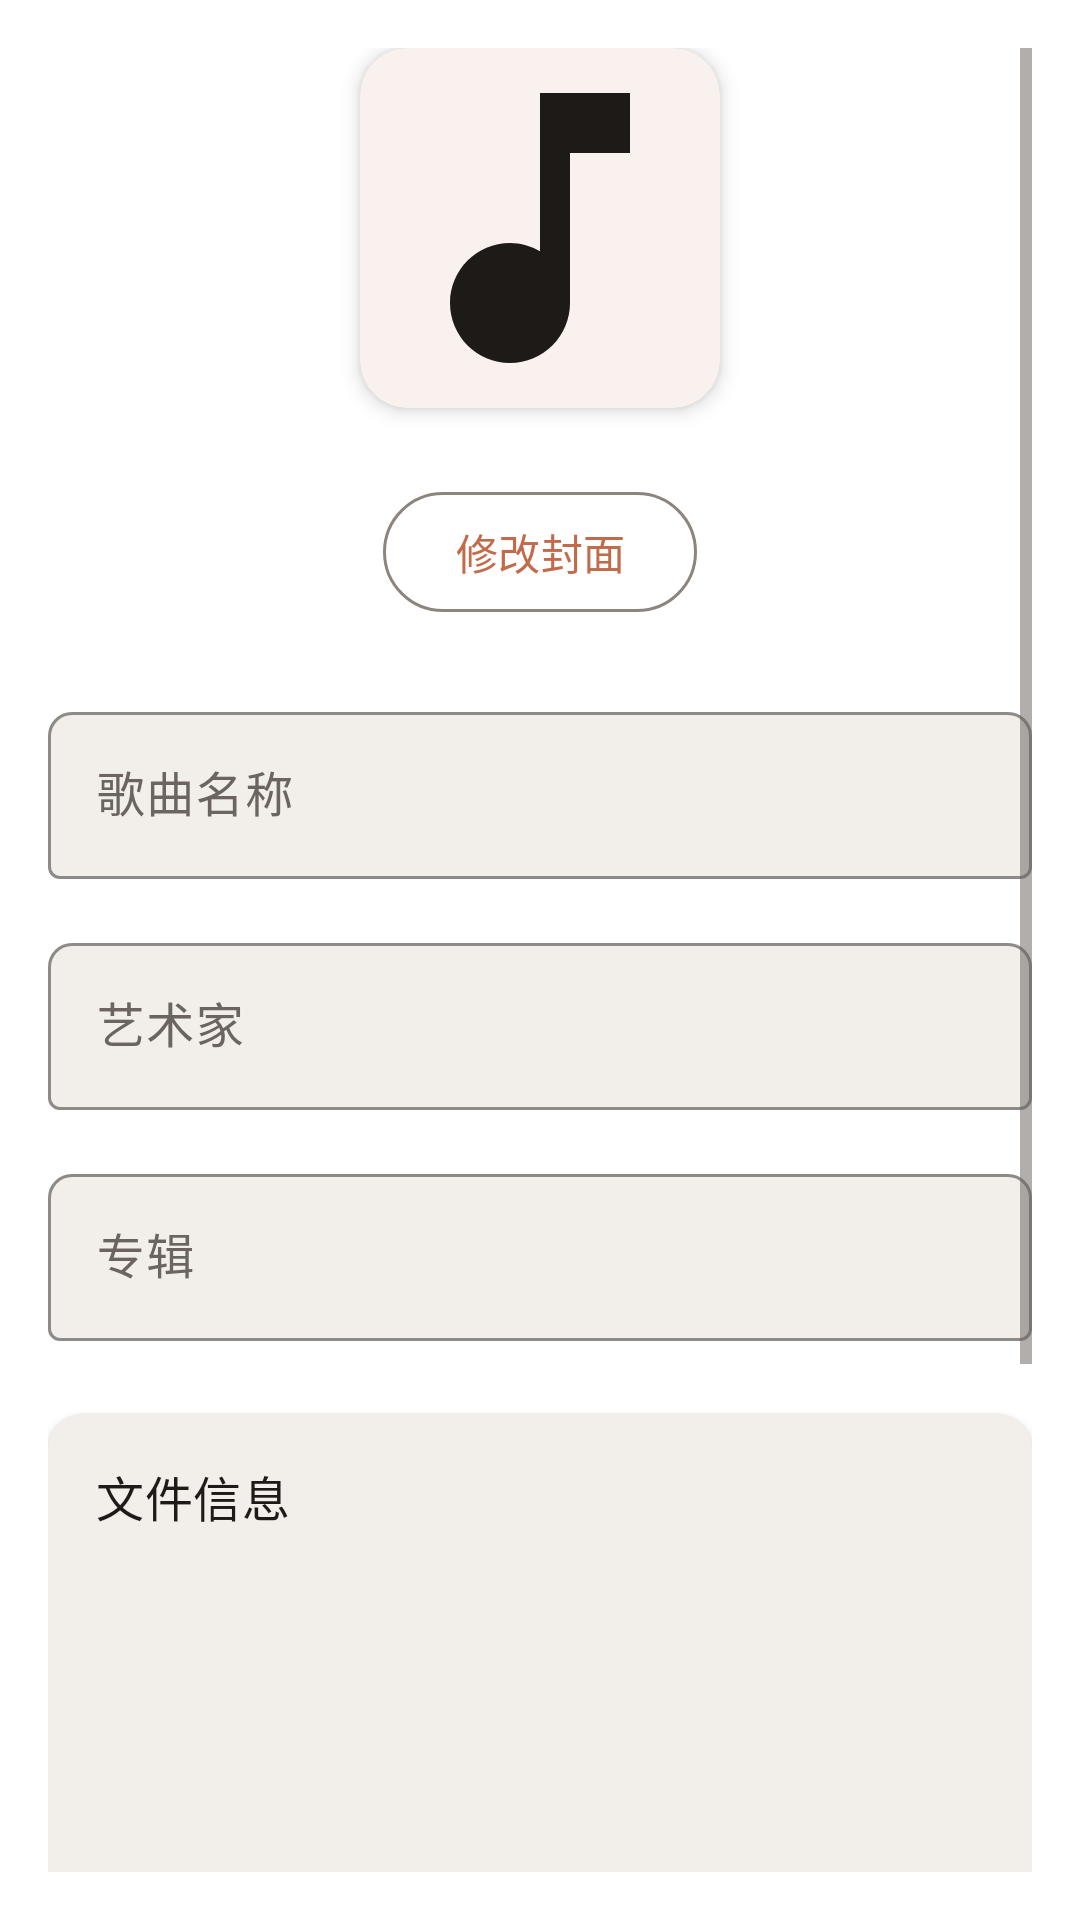

Android layout source for this screen:
<!-- AndroidManifest.xml: application theme Theme.HpuMusicPlayer -->
<!-- res/layout/fragment_song_detail.xml -->
<?xml version="1.0" encoding="utf-8"?>
<ScrollView xmlns:android="http://schemas.android.com/apk/res/android"
    xmlns:app="http://schemas.android.com/apk/res-auto"
    android:layout_width="match_parent"
    android:layout_height="match_parent"
    android:background="?attr/colorSurface"
    android:padding="16dp">

    <LinearLayout
        android:layout_width="match_parent"
        android:layout_height="wrap_content"
        android:orientation="vertical">

        
        <com.google.android.material.card.MaterialCardView
            android:layout_width="wrap_content"
            android:layout_height="wrap_content"
            android:layout_gravity="center_horizontal"
            android:layout_marginBottom="24dp"
            app:cardCornerRadius="16dp"
            app:cardElevation="4dp"
            app:strokeWidth="0dp">

            <com.google.android.material.imageview.ShapeableImageView
                android:id="@+id/ivDetailCover"
                android:layout_width="120dp"
                android:layout_height="120dp"
                android:scaleType="centerCrop"
                android:src="@drawable/ic_music_note"
                app:shapeAppearanceOverlay="@style/ShapeAppearance.HpuMusicPlayer.Medium" />
        </com.google.android.material.card.MaterialCardView>

        <com.google.android.material.button.MaterialButton
            android:id="@+id/btnChangeCover"
            style="@style/Widget.Material3.Button.OutlinedButton"
            android:layout_width="wrap_content"
            android:layout_height="wrap_content"
            android:layout_gravity="center_horizontal"
            android:layout_marginBottom="24dp"
            android:text="修改封面"
            app:cornerRadius="20dp" />

        
        <com.google.android.material.textfield.TextInputLayout
            android:layout_width="match_parent"
            android:layout_height="wrap_content"
            android:layout_marginBottom="16dp"
            android:hint="歌曲名称"
            app:boxBackgroundColor="?attr/colorSurfaceVariant"
            app:boxCornerRadiusTopStart="8dp"
            app:boxCornerRadiusTopEnd="8dp"
            app:boxStrokeColor="?attr/colorPrimary"
            app:hintTextColor="?attr/colorPrimary">

            <com.google.android.material.textfield.TextInputEditText
                android:id="@+id/etTitle"
                android:layout_width="match_parent"
                android:layout_height="wrap_content"
                android:textColor="?attr/colorOnSurface"
                android:textAppearance="@style/TextAppearance.HpuMusicPlayer.BodyLarge" />
        </com.google.android.material.textfield.TextInputLayout>

        
        <com.google.android.material.textfield.TextInputLayout
            android:layout_width="match_parent"
            android:layout_height="wrap_content"
            android:layout_marginBottom="16dp"
            android:hint="艺术家"
            app:boxBackgroundColor="?attr/colorSurfaceVariant"
            app:boxCornerRadiusTopStart="8dp"
            app:boxCornerRadiusTopEnd="8dp"
            app:boxStrokeColor="?attr/colorPrimary"
            app:hintTextColor="?attr/colorPrimary">

            <com.google.android.material.textfield.TextInputEditText
                android:id="@+id/etArtist"
                android:layout_width="match_parent"
                android:layout_height="wrap_content"
                android:textColor="?attr/colorOnSurface"
                android:textAppearance="@style/TextAppearance.HpuMusicPlayer.BodyLarge" />
        </com.google.android.material.textfield.TextInputLayout>

        
        <com.google.android.material.textfield.TextInputLayout
            android:layout_width="match_parent"
            android:layout_height="wrap_content"
            android:layout_marginBottom="24dp"
            android:hint="专辑"
            app:boxBackgroundColor="?attr/colorSurfaceVariant"
            app:boxCornerRadiusTopStart="8dp"
            app:boxCornerRadiusTopEnd="8dp"
            app:boxStrokeColor="?attr/colorPrimary"
            app:hintTextColor="?attr/colorPrimary">

            <com.google.android.material.textfield.TextInputEditText
                android:id="@+id/etAlbum"
                android:layout_width="match_parent"
                android:layout_height="wrap_content"
                android:textColor="?attr/colorOnSurface"
                android:textAppearance="@style/TextAppearance.HpuMusicPlayer.BodyLarge" />
        </com.google.android.material.textfield.TextInputLayout>

        
        <com.google.android.material.card.MaterialCardView
            android:layout_width="match_parent"
            android:layout_height="wrap_content"
            android:layout_marginBottom="16dp"
            app:cardCornerRadius="12dp"
            app:cardElevation="2dp"
            app:strokeWidth="0dp"
            app:cardBackgroundColor="?attr/colorSurfaceVariant">

            <LinearLayout
                android:layout_width="match_parent"
                android:layout_height="wrap_content"
                android:orientation="vertical"
                android:padding="16dp">

                <TextView
                    android:layout_width="match_parent"
                    android:layout_height="wrap_content"
                    android:text="文件信息"
                    android:textAppearance="@style/TextAppearance.HpuMusicPlayer.TitleMedium"
                    android:textColor="?attr/colorOnSurface"
                    android:layout_marginBottom="12dp" />

                <TextView
                    android:id="@+id/tvType"
                    android:layout_width="match_parent"
                    android:layout_height="wrap_content"
                    android:textAppearance="@style/TextAppearance.HpuMusicPlayer.BodyMedium"
                    android:textColor="?attr/colorOnSurfaceVariant"
                    android:layout_marginBottom="4dp" />

                <TextView
                    android:id="@+id/tvDuration"
                    android:layout_width="match_parent"
                    android:layout_height="wrap_content"
                    android:textAppearance="@style/TextAppearance.HpuMusicPlayer.BodyMedium"
                    android:textColor="?attr/colorOnSurfaceVariant"
                    android:layout_marginBottom="4dp" />

                <TextView
                    android:id="@+id/tvFileSize"
                    android:layout_width="match_parent"
                    android:layout_height="wrap_content"
                    android:textAppearance="@style/TextAppearance.HpuMusicPlayer.BodyMedium"
                    android:textColor="?attr/colorOnSurfaceVariant"
                    android:layout_marginBottom="4dp" />

                <TextView
                    android:id="@+id/tvFilePath"
                    android:layout_width="match_parent"
                    android:layout_height="wrap_content"
                    android:textAppearance="@style/TextAppearance.HpuMusicPlayer.BodySmall"
                    android:textColor="?attr/colorOnSurfaceVariant"
                    android:layout_marginBottom="4dp" />

                <TextView
                    android:id="@+id/tvCoverPath"
                    android:layout_width="match_parent"
                    android:layout_height="wrap_content"
                    android:textAppearance="@style/TextAppearance.HpuMusicPlayer.BodySmall"
                    android:textColor="?attr/colorOnSurfaceVariant" />
            </LinearLayout>
        </com.google.android.material.card.MaterialCardView>

        
        <LinearLayout
            android:layout_width="match_parent"
            android:layout_height="wrap_content"
            android:orientation="horizontal"
            android:gravity="center_vertical"
            android:layout_marginBottom="24dp">

            <TextView
                android:id="@+id/tvLrcPath"
                android:layout_width="0dp"
                android:layout_height="wrap_content"
                android:layout_weight="1"
                android:textAppearance="@style/TextAppearance.HpuMusicPlayer.BodyMedium"
                android:textColor="?attr/colorOnSurfaceVariant"
                android:layout_marginEnd="16dp" />

            <com.google.android.material.button.MaterialButton
                android:id="@+id/btnChangeLrc"
                style="@style/Widget.Material3.Button.OutlinedButton"
                android:layout_width="wrap_content"
                android:layout_height="wrap_content"
                android:text="修改歌词"
                app:cornerRadius="20dp" />
        </LinearLayout>

        
        <LinearLayout
            android:layout_width="match_parent"
            android:layout_height="wrap_content"
            android:orientation="horizontal"
            android:gravity="center_vertical"
            android:layout_marginBottom="16dp">

            <TextView
                android:layout_width="0dp"
                android:layout_height="wrap_content"
                android:layout_weight="1"
                android:text="收藏"
                android:textAppearance="@style/TextAppearance.HpuMusicPlayer.TitleMedium"
                android:textColor="?attr/colorOnSurface" />

            <com.google.android.material.switchmaterial.SwitchMaterial
                android:id="@+id/swFavorite"
                android:layout_width="wrap_content"
                android:layout_height="wrap_content"
                android:theme="@style/Theme.HpuMusicPlayer" />
        </LinearLayout>

        <TextView
            android:id="@+id/tvAddedDate"
            android:layout_width="match_parent"
            android:layout_height="wrap_content"
            android:textAppearance="@style/TextAppearance.HpuMusicPlayer.BodyMedium"
            android:textColor="?attr/colorOnSurfaceVariant"
            android:layout_marginBottom="24dp" />

        
        <LinearLayout
            android:layout_width="match_parent"
            android:layout_height="wrap_content"
            android:orientation="horizontal"
            android:gravity="center">

            <com.google.android.material.button.MaterialButton
                android:id="@+id/btnCancel"
                style="@style/Widget.Material3.Button.OutlinedButton"
                android:layout_width="0dp"
                android:layout_height="wrap_content"
                android:layout_weight="1"
                android:layout_marginEnd="8dp"
                android:text="取消"
                app:cornerRadius="20dp" />

            <com.google.android.material.button.MaterialButton
                android:id="@+id/btnSave"
                style="@style/Widget.Material3.Button.ElevatedButton"
                android:layout_width="0dp"
                android:layout_height="wrap_content"
                android:layout_weight="1"
                android:layout_marginStart="8dp"
                android:text="保存"
                app:cornerRadius="20dp" />
        </LinearLayout>
    </LinearLayout>
</ScrollView>
<!-- resources referenced by this layout -->
<resources>
  <style name="ShapeAppearance.HpuMusicPlayer.Medium" parent="ShapeAppearance.Material3.MediumComponent">
          <item name="cornerFamily">rounded</item>
          <item name="cornerSize">12dp</item>
      </style>
  <style name="TextAppearance.HpuMusicPlayer.BodyLarge" parent="TextAppearance.Material3.BodyLarge">
          <item name="android:textSize">16sp</item>
          <item name="android:textFontWeight" tools:targetApi="p">400</item>
      </style>
  <style name="TextAppearance.HpuMusicPlayer.BodyMedium" parent="TextAppearance.Material3.BodyMedium">
          <item name="android:textSize">14sp</item>
          <item name="android:textFontWeight" tools:targetApi="p">400</item>
      </style>
  <style name="TextAppearance.HpuMusicPlayer.BodySmall" parent="TextAppearance.Material3.BodySmall">
          <item name="android:textSize">12sp</item>
          <item name="android:textFontWeight" tools:targetApi="p">400</item>
      </style>
  <style name="TextAppearance.HpuMusicPlayer.TitleMedium" parent="TextAppearance.Material3.TitleMedium">
          <item name="android:textSize">16sp</item>
          <item name="android:textFontWeight" tools:targetApi="p">500</item>
      </style>
  <color name="primary_warm">#C26B4A</color>
  <color name="white">#FFFFFFFF</color>
  <color name="primary_container_warm">#FFE0D0</color>
  <color name="on_primary_container_warm">#4A2013</color>
  <color name="secondary_sage">#6B8D78</color>
  <color name="secondary_container_sage">#DCEFE4</color>
  <color name="on_secondary_container_sage">#192B20</color>
  <color name="background_warm_light">#FAF8F5</color>
  <color name="text_primary_warm">#1E1A17</color>
  <color name="surface_card">#FFFFFF</color>
  <color name="surface_variant_warm">#F2EEE9</color>
  <color name="text_secondary_warm">#6B6460</color>
  <color name="error_warm">#C62828</color>
  <color name="accent_red">#FFF44336</color>
  <color name="outline_warm">#8B857E</color>
  <color name="outline_variant_warm">#D0C9C0</color>
  <style name="ShapeAppearance.HpuMusicPlayer.Small" parent="ShapeAppearance.Material3.SmallComponent">
          <item name="cornerFamily">rounded</item>
          <item name="cornerSize">8dp</item>
      </style>
  <style name="ShapeAppearance.HpuMusicPlayer.Large" parent="ShapeAppearance.Material3.LargeComponent">
          <item name="cornerFamily">rounded</item>
          <item name="cornerSize">16dp</item>
      </style>
  <style name="TextAppearance.HpuMusicPlayer.DisplaySmall" parent="TextAppearance.Material3.DisplaySmall">
          <item name="android:textSize">36sp</item>
          <item name="android:textFontWeight" tools:targetApi="p">400</item>
      </style>
  <style name="TextAppearance.HpuMusicPlayer.TitleLarge" parent="TextAppearance.Material3.TitleLarge">
          <item name="android:textSize">22sp</item>
          <item name="android:textFontWeight" tools:targetApi="p">500</item>
      </style>
  <style name="TextAppearance.HpuMusicPlayer.TitleSmall" parent="TextAppearance.Material3.TitleSmall">
          <item name="android:textSize">14sp</item>
          <item name="android:textFontWeight" tools:targetApi="p">500</item>
      </style>
  <style name="TextAppearance.HpuMusicPlayer.LabelLarge" parent="TextAppearance.Material3.LabelLarge">
          <item name="android:textSize">14sp</item>
          <item name="android:textFontWeight" tools:targetApi="p">500</item>
      </style>
  <style name="TextAppearance.HpuMusicPlayer.LabelMedium" parent="TextAppearance.Material3.LabelMedium">
          <item name="android:textSize">12sp</item>
          <item name="android:textFontWeight" tools:targetApi="p">500</item>
      </style>
  <style name="TextAppearance.HpuMusicPlayer.LabelSmall" parent="TextAppearance.Material3.LabelSmall">
          <item name="android:textSize">11sp</item>
          <item name="android:textFontWeight" tools:targetApi="p">500</item>
      </style>
</resources>
